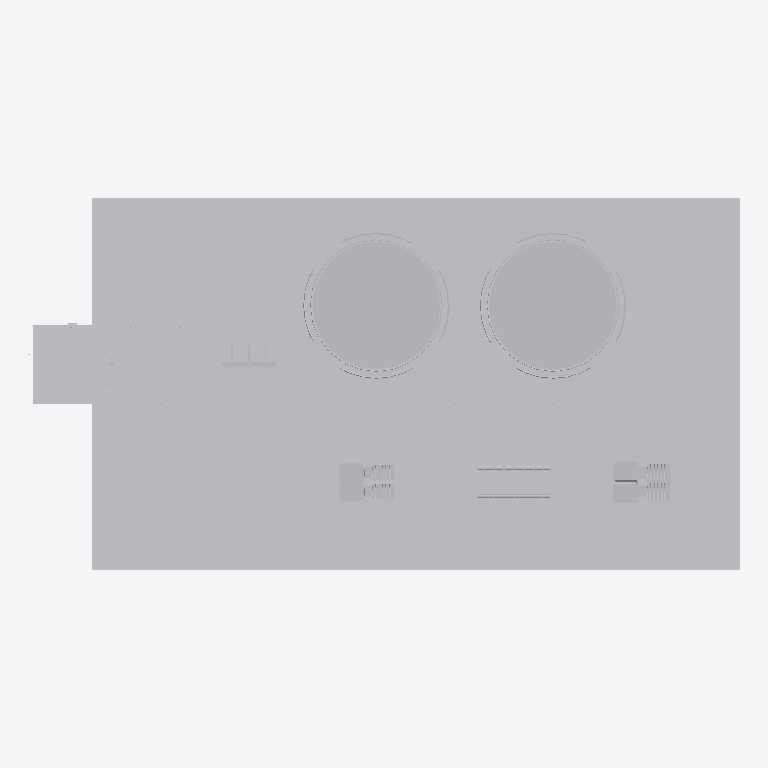
Plan cut of the same IFC building model at storey 'Nivel de proceso' (level 0.60 m, cut at 2.00 m), seen from above with north up, elements coloured by IFC class (only those large enough to see are counted): 8 other elements (light grey). Cut surfaces are drawn darker.
Extent 72.5 m × 38.0 m × 14.3 m (x, y, z). Storeys (1): Nivel de proceso at 0.60 m. Elements (15): 7 IfcPipeSegment, 2 IfcTank, 1 IfcBuildingElementProxy, 1 IfcCompressor, 1 IfcHeatExchanger, 1 IfcPipeFitting, 1 IfcPump, 1 IfcUnitaryEquipment.

HEADER;
FILE_DESCRIPTION(('ViewDefinition [DesignTransferView]'),'2;1');
FILE_NAME('SIM-GNL-B.ifc','2026-01-01T00:00:00',('TrazIA-3D'),(''),'IfcOpenShell 0.8.5-1c5b825','IfcOpenShell 0.8.5-1c5b825','DRAFT');
FILE_SCHEMA(('IFC4'));
ENDSEC;
DATA;
#4=IFCPROJECT('1RI5p$lAzU6RcG7bZO6nN5',$,'SIM-GNL',$,$,'Terminal costera de almacenamiento',$,(#14),#9);
#16=IFCSITE('0EJrLam2bJ89rhZ$dfbESX',$,'Costa',$,$,$,$,$,$,$,$,$,$,$);
#17=IFCBUILDING('3qJGZ6$YXGUPDukhCDPqdB',$,'Complejo de proceso',$,$,$,$,$,$,$,$,$);
#18=IFCBUILDINGSTOREY('1G_gBRU$5GNw4JCklS4xLM',$,'Nivel de proceso',$,$,$,$,$,$,0.6);
#520=IFCBUILDINGELEMENTPROXY('0dfGr7tgnPpRE38ro$o5sW',$,'ST-00','Infraestructura, accesos y rack',$,#3,#534,'ST-00',$);
#163=IFCTANK('29HFyFfi5Gm8Hm6eIXXskw',$,'T-340','Tanque criogénico B',$,#3,#180,'T-340',$);
#130=IFCTANK('3QtAU0YMbVRv484PGqI6p1',$,'T-330','Tanque criogénico A',$,#3,#147,'T-330',$);
#229=IFCHEATEXCHANGER('2f4jos_EfGMRAJ08uj0xvi',$,'E-360','Banco de vaporización',$,#3,#240,'E-360',$);
#256=IFCCOMPRESSOR('3AzPDeqaHJsgOGcHhpXjl4',$,'K-370','Compresor de gas de evaporación',$,#3,#273,'K-370',$);
#196=IFCPUMP('0ZDMYFMwrSAhuY9q7cEgj9',$,'P-350','Bombas de trasiego',$,#3,#213,'P-350',$);
#100=IFCPIPEFITTING('1B28jqIEfJs9Rkmt6qBorp',$,'M-320','Colector criogénico',$,#3,#114,'M-320',$);
#70=IFCUNITARYEQUIPMENT('2J1BwyCWPSyQ4DFKmukwV3',$,'LA-310','Brazo marino de descarga',$,#3,#84,'LA-310',$);
ENDSEC;
